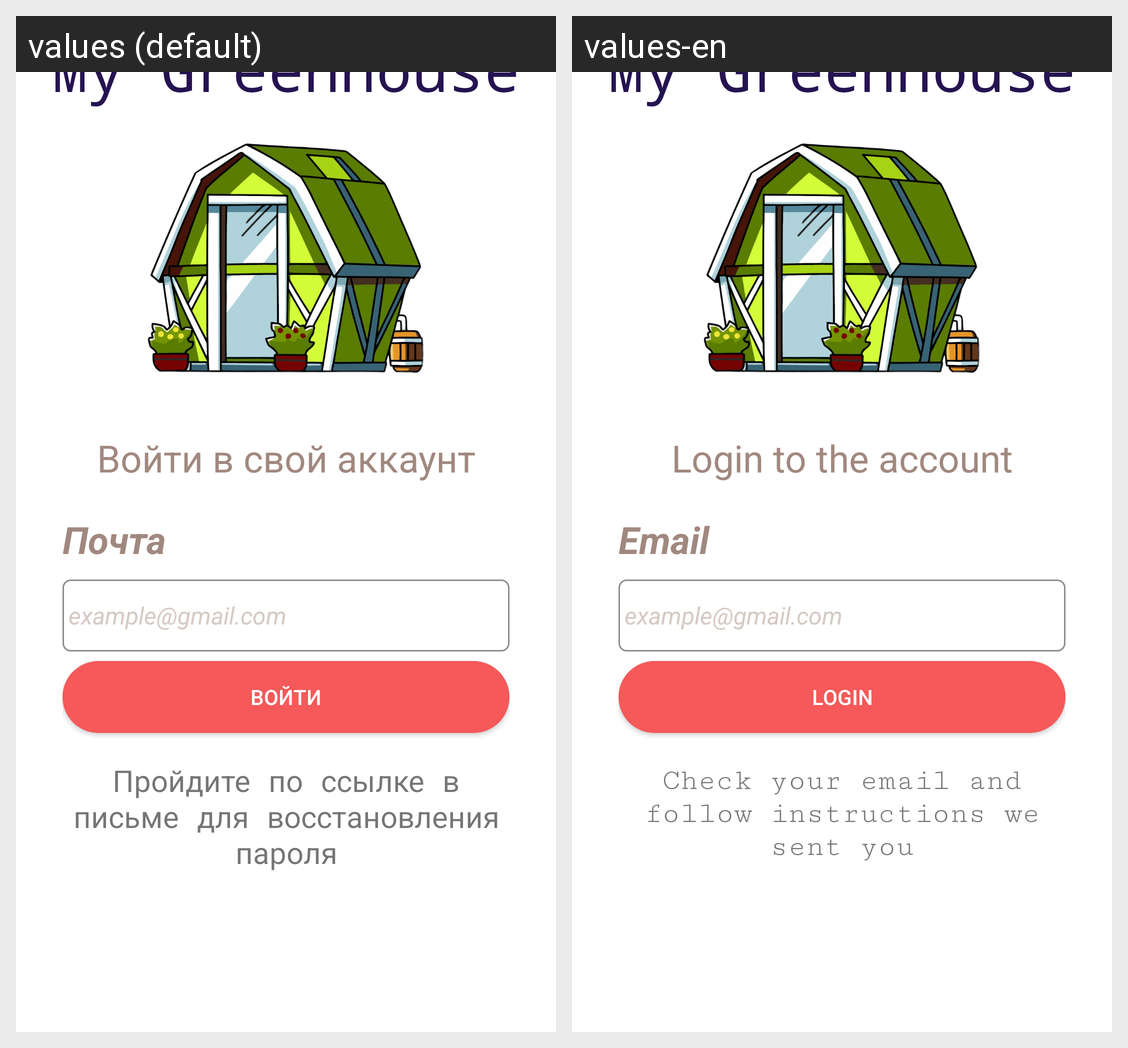

The Android screen above is rendered under two locales of the same app. Produce the string resources it draws, with the default and per-locale values.
Android screen res/layout/activity_restore_page.xml rendered under 2 locales, left to right: values (default), values-en. Device: Nexus 5 (rendered at 1080×1920; each locale shown at half size, 540×960, under a caption strip naming it); theme Theme.Greenhouseapp.
Strings drawn on this screen, with the default value and each locale's value (text and hints the layout hard-codes, and strings that could not be matched under every locale, appear in the picture but are not listed):

app_title
  values: My Greenhouse
  values-en: My Greenhouse  [not translated; the default value is used]

restore_title
  values: Войти в свой аккаунт
  values-en: Login to the account

email
  values: Почта
  values-en: Email

email_example
  values: example@gmail.com
  values-en: example@gmail.com  [not translated; the default value is used]

login
  values: Войти
  values-en: Login

restore_description
  values: Пройдите по ссылке в письме для восстановления пароля
  values-en: Check your email and follow instructions we sent you
